Labelled photos from "dataset", an image-classification folder in AbhyanandSharma2005/AIML-INTERNSHIP-ASSIGNMENTS. The possible labels are: cancerous, healthy.

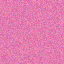
Label: healthy

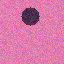
Label: cancerous

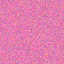
Label: healthy

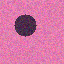
Label: cancerous

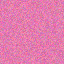
Label: healthy

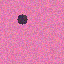
Label: cancerous
